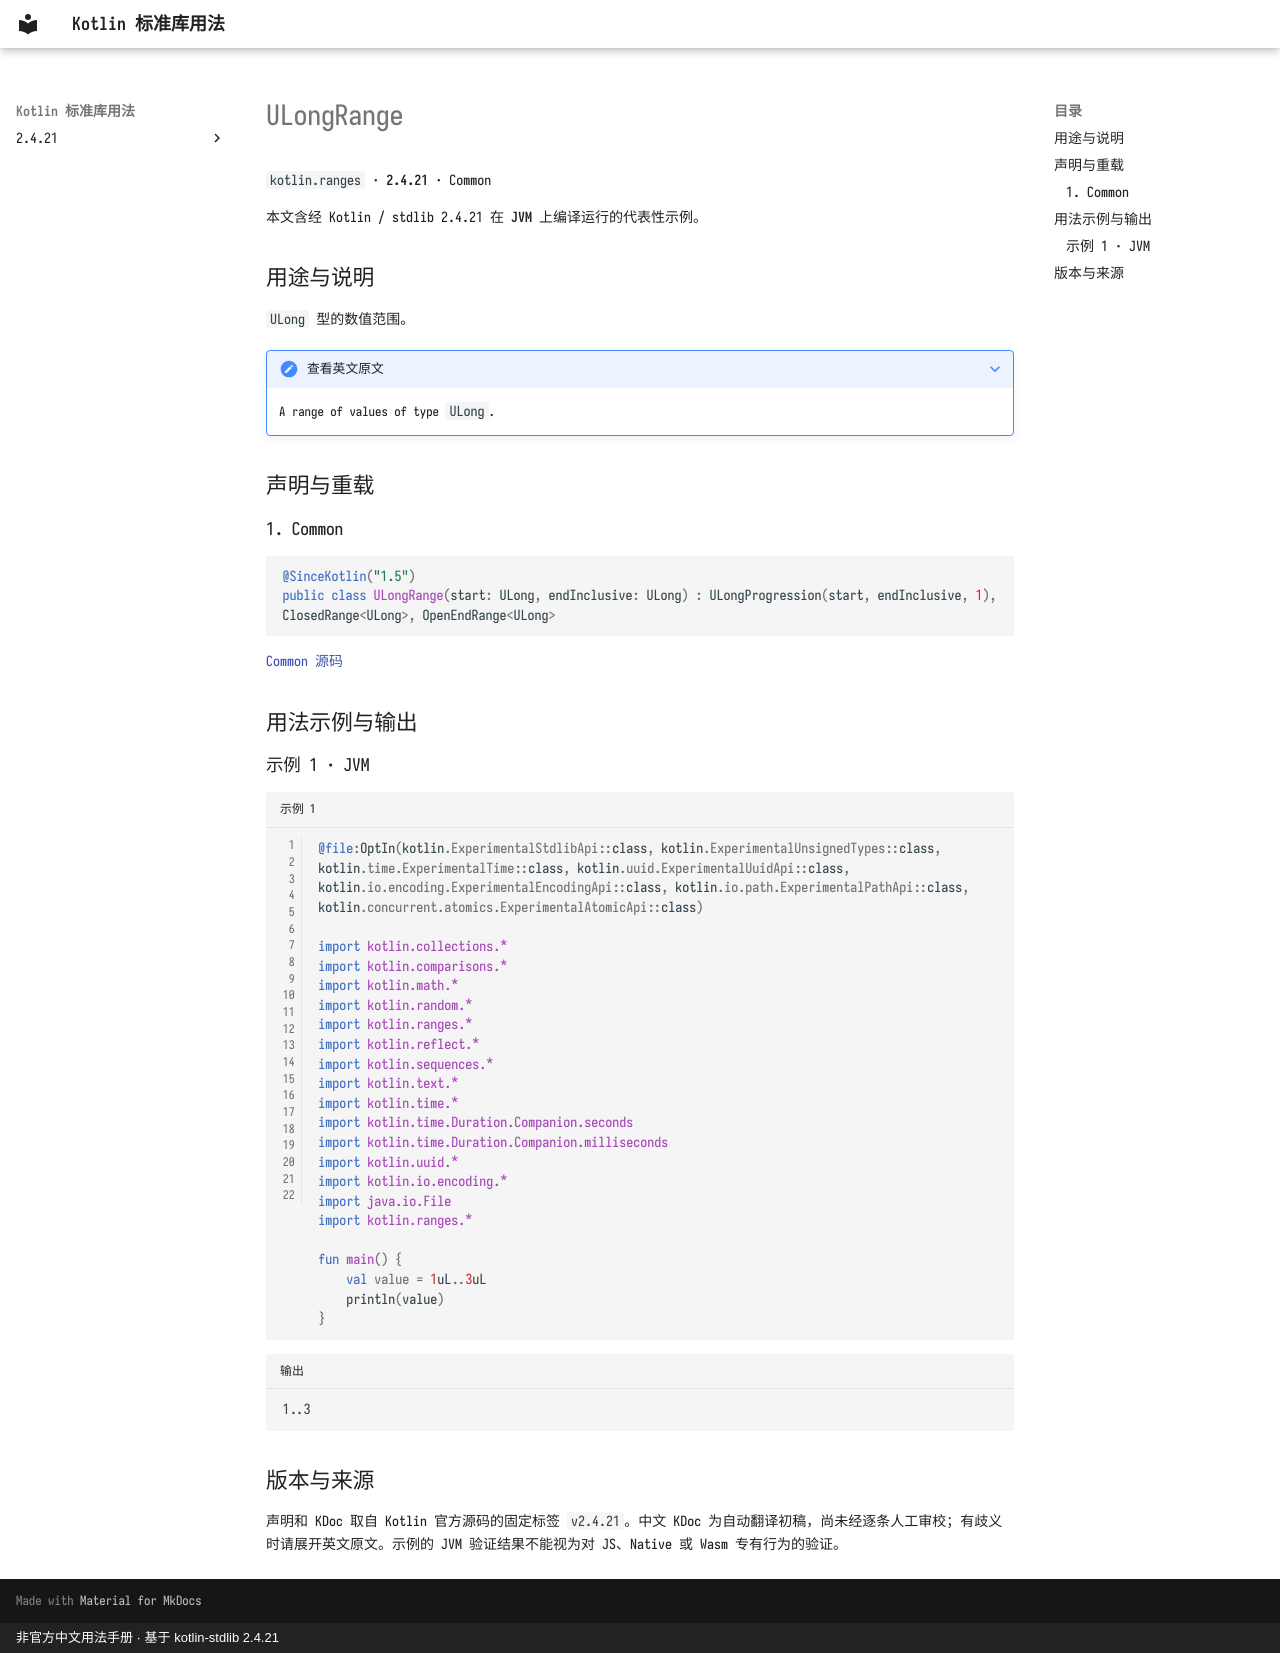

repository: oooooooko/kotlin-stdlib-docs · page: zh/api/kotlin.ranges/ulongrange--7702987e/index.html · generator: mkdocs · copyright: 非官方中文用法手册 · 基于 kotlin-stdlib 2.4.21

# ULongRange

`kotlin.ranges` · **2.4.21** · Common

本文含经 Kotlin / stdlib 2.4.21 在 **JVM** 上编译运行的代表性示例。

## 用途与说明

`ULong` 型的数值范围。

??? note "查看英文原文"

    A range of values of type `ULong`.

## 声明与重载

### 1. Common

```kotlin
@SinceKotlin("1.5")
public class ULongRange(start: ULong, endInclusive: ULong) : ULongProgression(start, endInclusive, 1), ClosedRange<ULong>, OpenEndRange<ULong>
```

[Common 源码](https://github.com/JetBrains/kotlin/blob/v2.4.21/libraries/stdlib/unsigned/src/kotlin/ULongRange.kt#L15)

## 用法示例与输出

### 示例 1 · JVM

```kotlin title="示例 1" linenums="1"
@file:OptIn(kotlin.ExperimentalStdlibApi::class, kotlin.ExperimentalUnsignedTypes::class, kotlin.time.ExperimentalTime::class, kotlin.uuid.ExperimentalUuidApi::class, kotlin.io.encoding.ExperimentalEncodingApi::class, kotlin.io.path.ExperimentalPathApi::class, kotlin.concurrent.atomics.ExperimentalAtomicApi::class)

import kotlin.collections.*
import kotlin.comparisons.*
import kotlin.math.*
import kotlin.random.*
import kotlin.ranges.*
import kotlin.reflect.*
import kotlin.sequences.*
import kotlin.text.*
import kotlin.time.*
import kotlin.time.Duration.Companion.seconds
import kotlin.time.Duration.Companion.milliseconds
import kotlin.uuid.*
import kotlin.io.encoding.*
import java.io.File
import kotlin.ranges.*

fun main() {
    val value = 1uL..3uL
    println(value)
}
```

```text title="输出"
1..3
```

## 版本与来源

声明和 KDoc 取自 Kotlin 官方源码的固定标签 `v2.4.21`。中文 KDoc 为自动翻译初稿，尚未经逐条人工审校；有歧义时请展开英文原文。示例的 JVM 验证结果不能视为对 JS、Native 或 Wasm 专有行为的验证。
